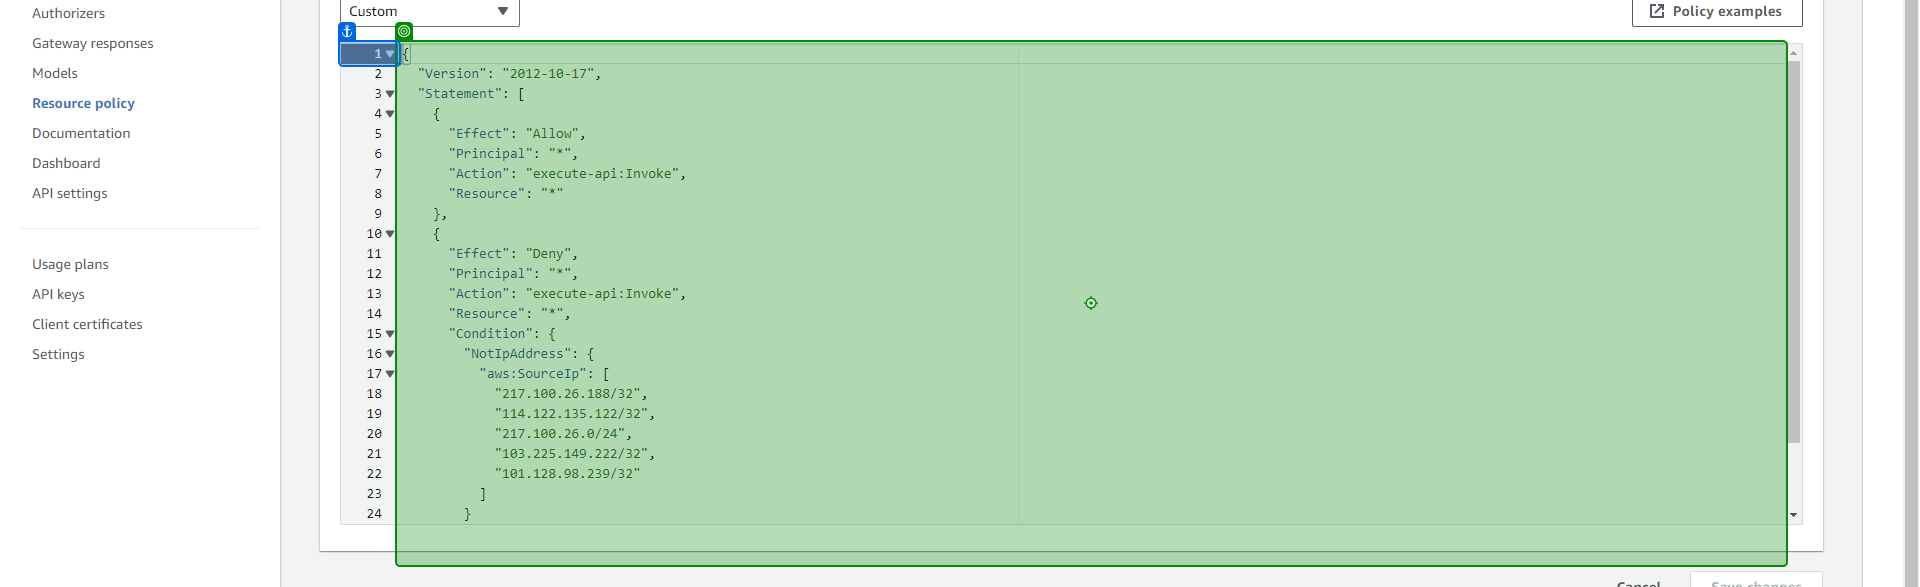
Task: SkySupply
Workflow: productsapi - API Gateway_Resource Policy Menu

Step 1: click on 'Input_ResourcePolicy'

Step 2: type a value into 'Input_ResourcePolicy' (same screen as step 1)

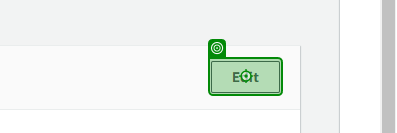
Step 3: click on 'Button_Edit'

Step 4: click on 'Input_ResourcePolicy' (same screen as step 1)

Step 5: type a value into 'Input_ResourcePolicy' (same screen as step 1) (repeated 2 times)

Step 7: click on 'Button_SaveChanges' (no picture)

Step 8: check 'Label_SuccessfullyUpdated' (no picture)

Step 9: get-text from 'Label_SuccessfullyUpdated' (no picture)

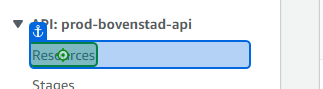
Step 10: click on 'Label_Resources'

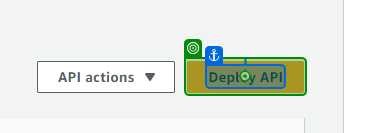
Step 11: click on 'Deploy API'

Step 12: select "dev" in 'SelectItem _Stage' (no picture)

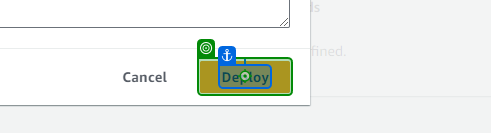
Step 13: click on 'Deploy'